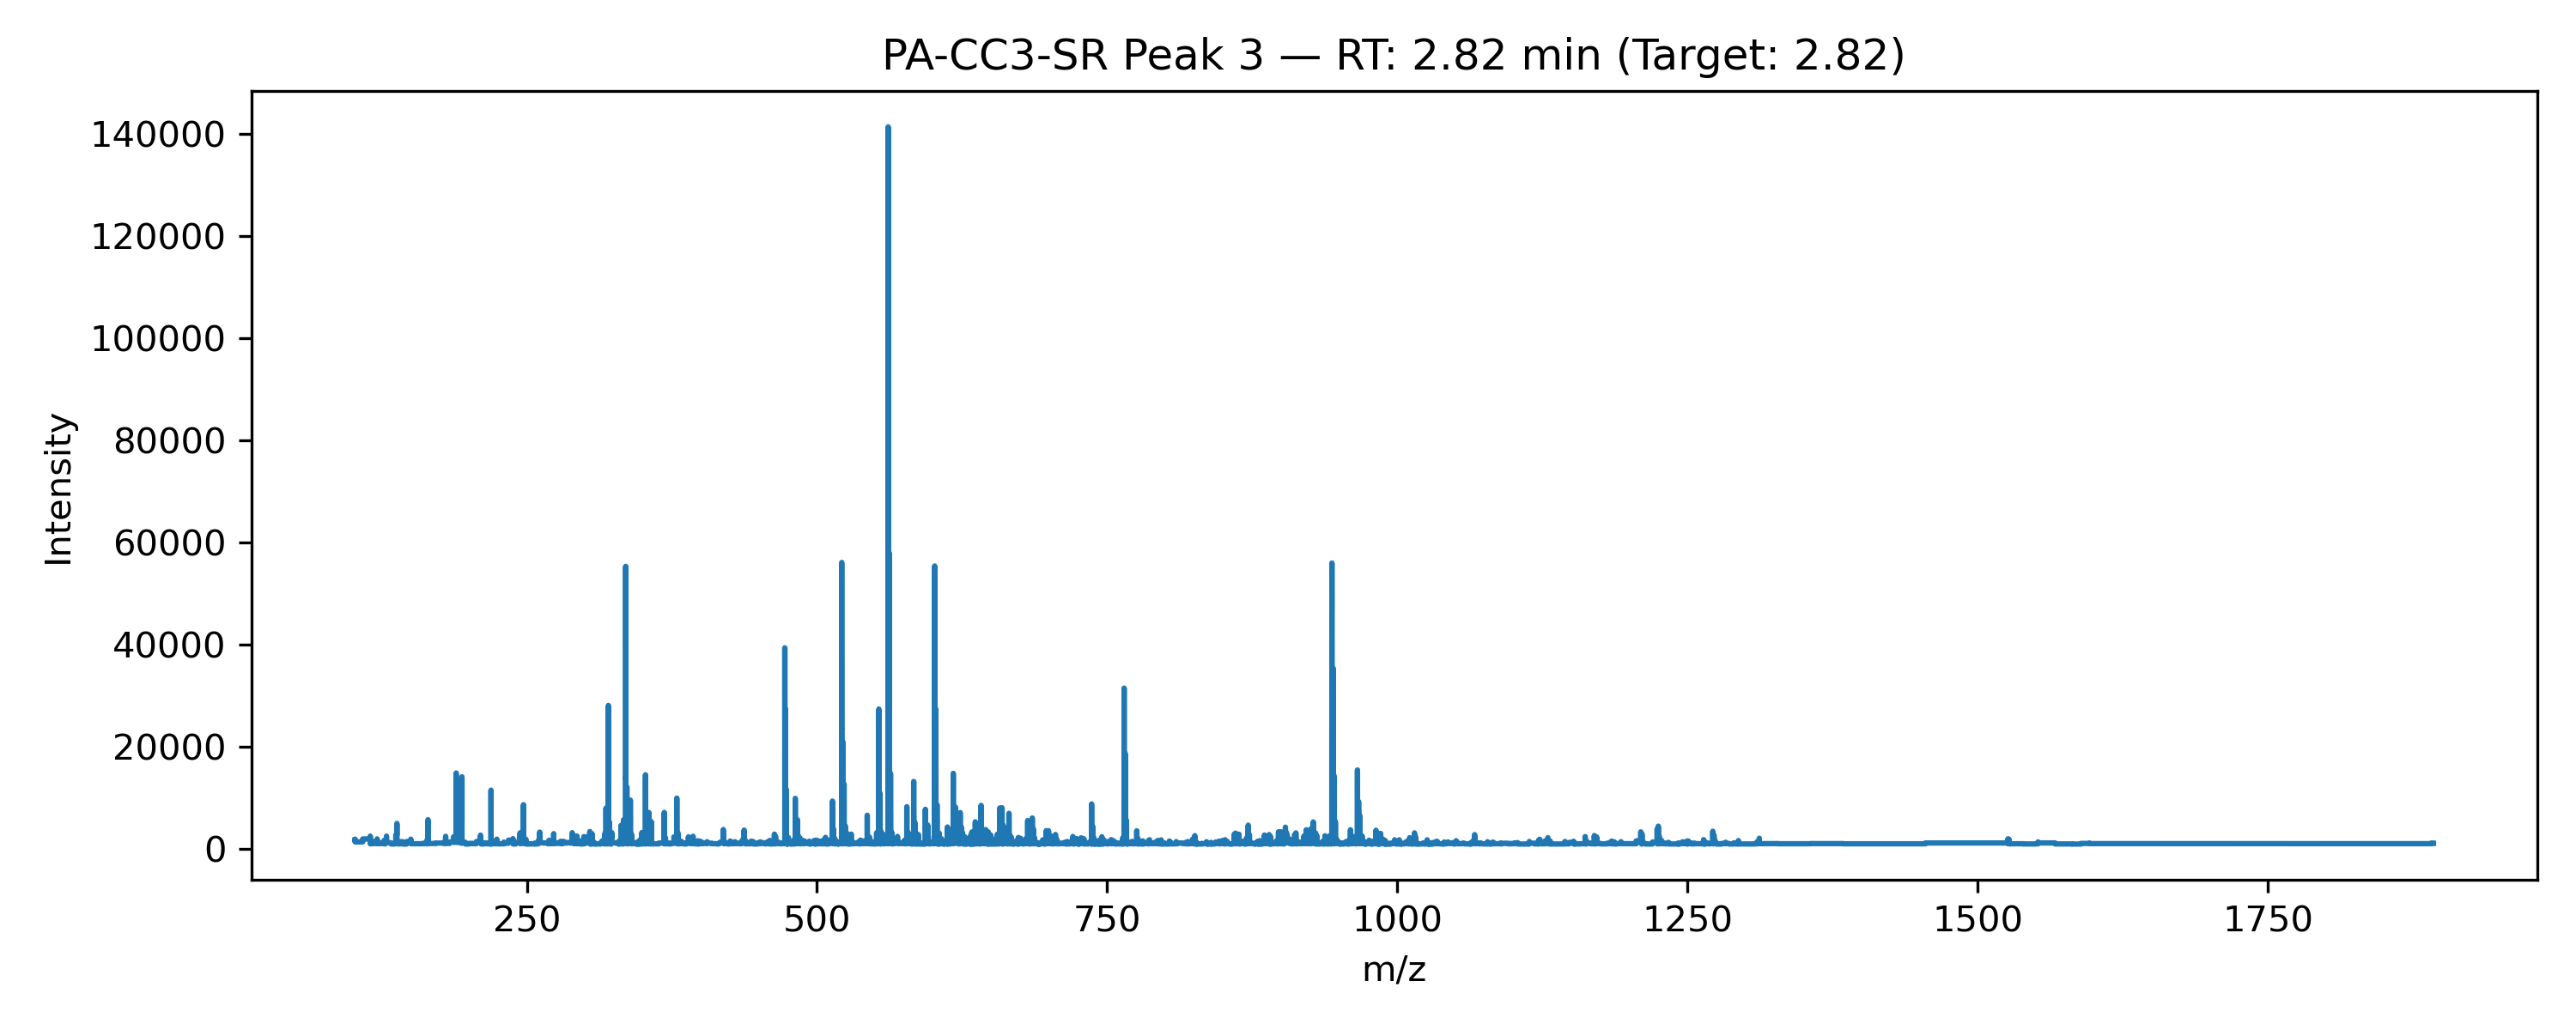

The file beside this chart, header and first rows:
ScanNumber, RetentionTime, m/z, Intensity
scanId=169008, 2.817, 102.1, 1864
scanId=169008, 2.817, 102.1, 1957
scanId=169008, 2.817, 102.1, 1422
scanId=169008, 2.817, 115.1, 2000
scanId=169008, 2.817, 115.1, 2564
scanId=169008, 2.817, 115.1, 2141
scanId=169008, 2.817, 115.1, 1458
scanId=169008, 2.817, 115.1, 1051
scanId=169008, 2.817, 118.1, 1497
scanId=169008, 2.817, 118.1, 1490
scanId=169008, 2.817, 118.1, 1116
scanId=169008, 2.817, 121.1, 1528
scanId=169008, 2.817, 121.1, 2016
scanId=169008, 2.817, 121.1, 1642
scanId=169008, 2.817, 121.1, 1135
scanId=169008, 2.817, 122.1, 1234
scanId=169008, 2.817, 122.1, 1351
scanId=169008, 2.817, 122.1, 1100
scanId=169008, 2.817, 125.1, 1144
scanId=169008, 2.817, 127.1, 1345
scanId=169008, 2.817, 127.1, 1719
scanId=169008, 2.817, 127.1, 1440
scanId=169008, 2.817, 127.1, 1038
scanId=169008, 2.817, 129.1, 1258
scanId=169008, 2.817, 129.1, 2464
scanId=169008, 2.817, 129.1, 2567
scanId=169008, 2.817, 129.1, 1953
scanId=169008, 2.817, 129.1, 1371
scanId=169008, 2.817, 130.2, 1234
scanId=169008, 2.817, 130.2, 1255
scanId=169008, 2.817, 136.1, 1011
scanId=169008, 2.817, 136.1, 1130
scanId=169008, 2.817, 138.1, 2789
scanId=169008, 2.817, 138.1, 5043
scanId=169008, 2.817, 138.1, 4785
scanId=169008, 2.817, 138.1, 3353
scanId=169008, 2.817, 138.1, 2254
scanId=169008, 2.817, 138.2, 1552
scanId=169008, 2.817, 138.2, 1058
scanId=169008, 2.817, 139.1, 1158
scanId=169008, 2.817, 139.1, 1459
scanId=169008, 2.817, 139.1, 1348
scanId=169008, 2.817, 139.1, 1032
scanId=169008, 2.817, 143.1, 1469
scanId=169008, 2.817, 143.1, 1397
scanId=169008, 2.817, 143.1, 1010
scanId=169008, 2.817, 150.1, 1512
scanId=169008, 2.817, 150.1, 1965
scanId=169008, 2.817, 150.1, 1780
scanId=169008, 2.817, 150.1, 1421
scanId=169008, 2.817, 150.1, 1070
scanId=169008, 2.817, 157.1, 1062
scanId=169008, 2.817, 164.1, 1149
scanId=169008, 2.817, 164.1, 1590
scanId=169008, 2.817, 164.1, 1827
scanId=169008, 2.817, 164.1, 1530
scanId=169008, 2.817, 164.1, 1041
scanId=169008, 2.817, 164.9, 1396
scanId=169008, 2.817, 164.9, 3917
scanId=169008, 2.817, 164.9, 5777
... 4,549 more rows
